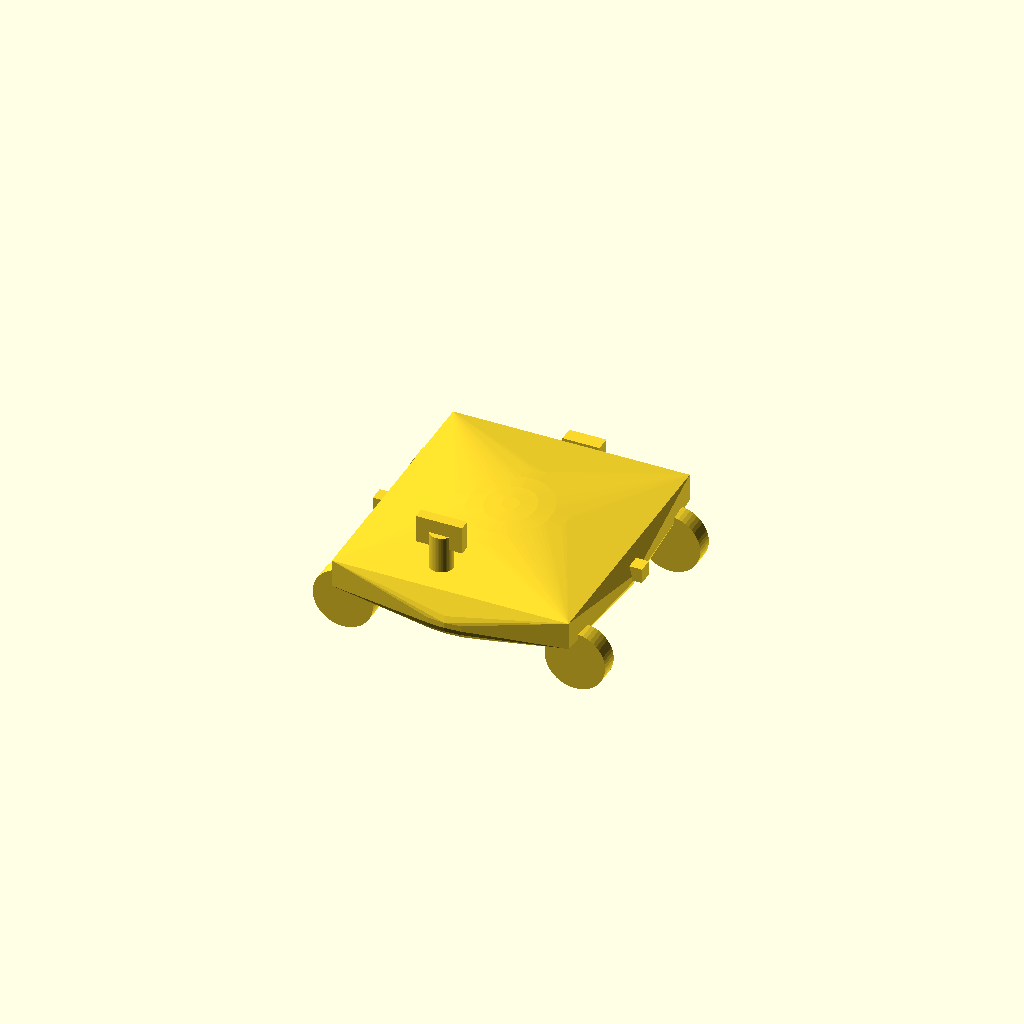
Cell 1 — every parameter at its default value.
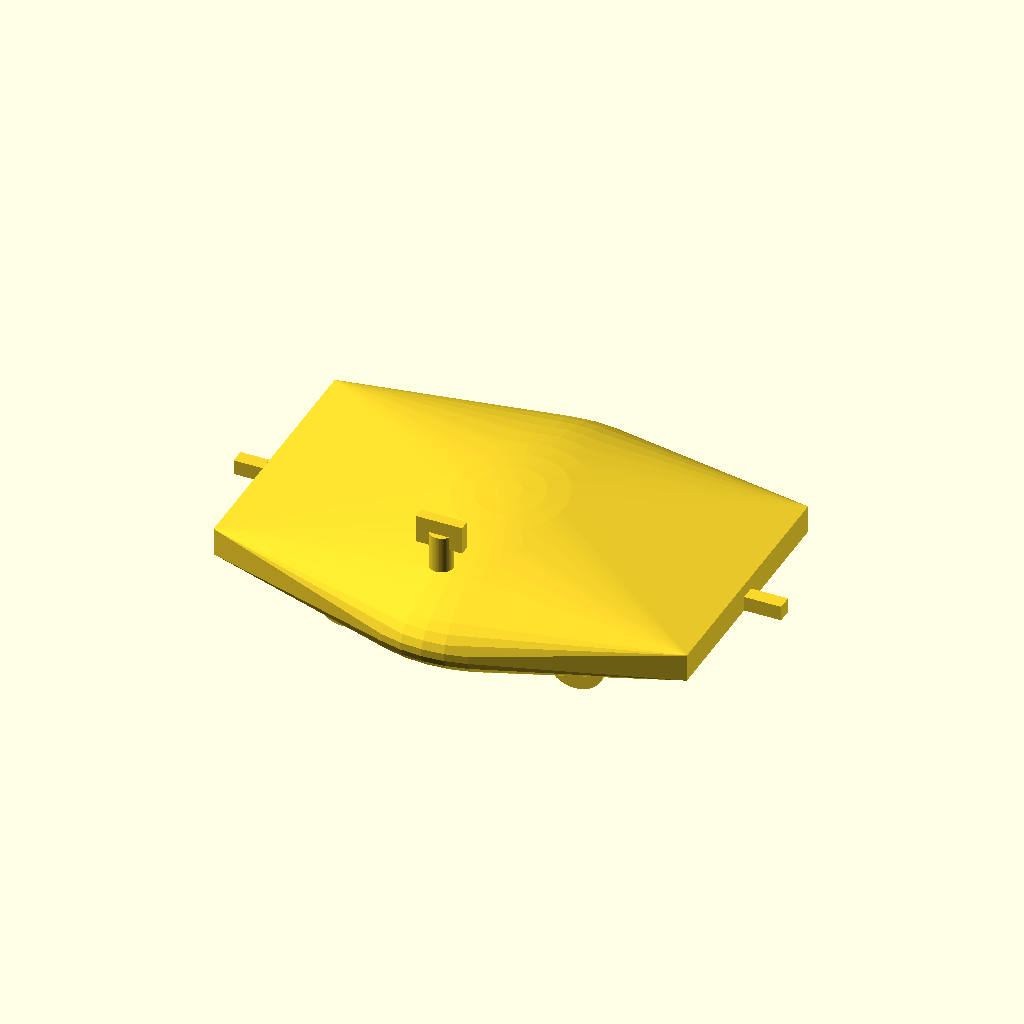
Cell 2 — body_w set to 600, the other parameters unchanged.
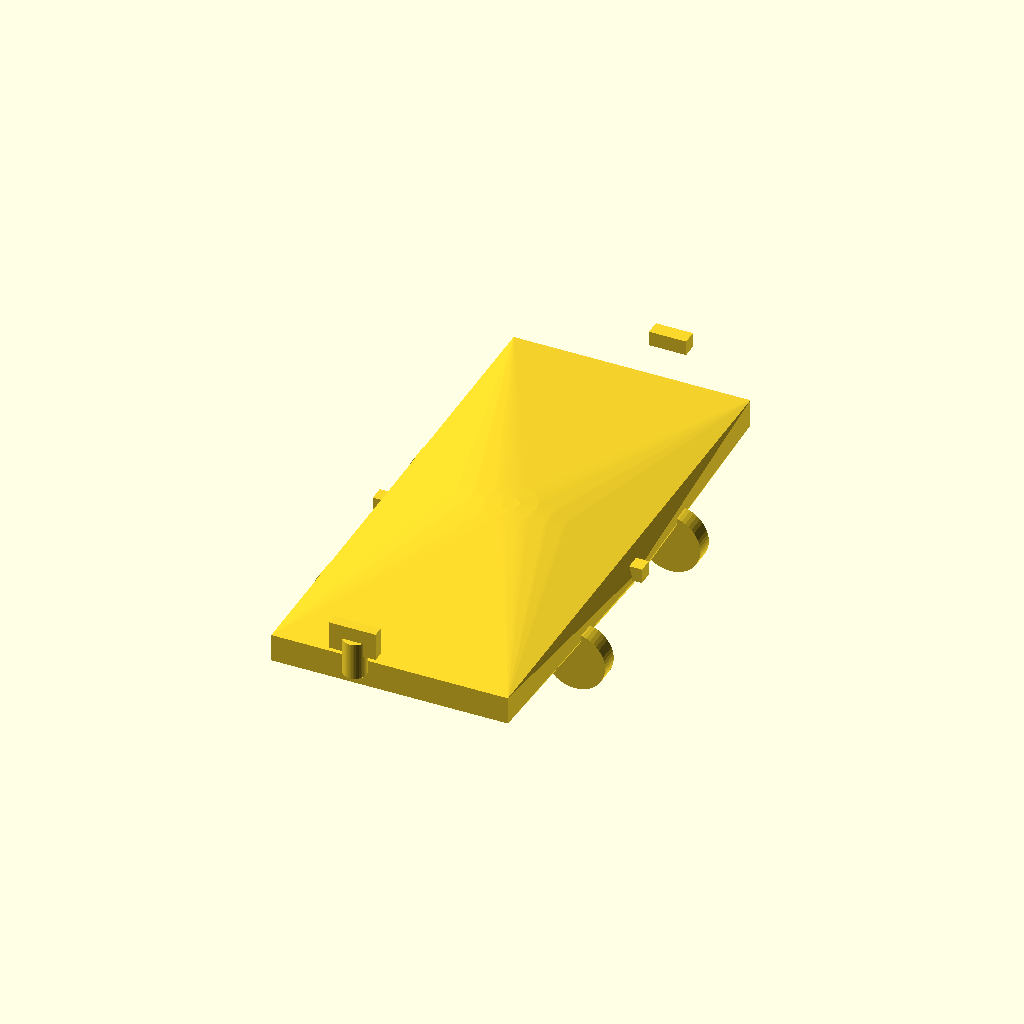
Cell 3: body_l = 800 (everything else at default).
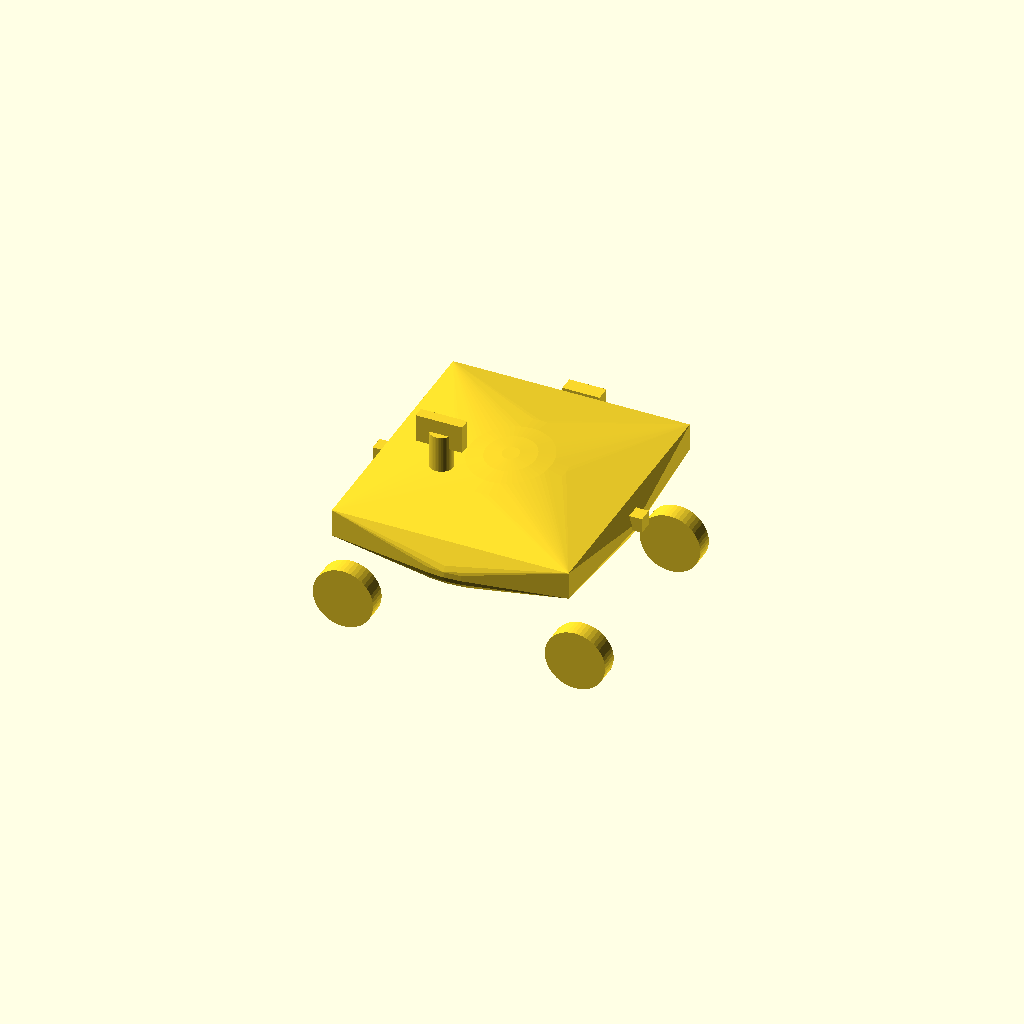
Cell 4: body_h = 240 (everything else at default).
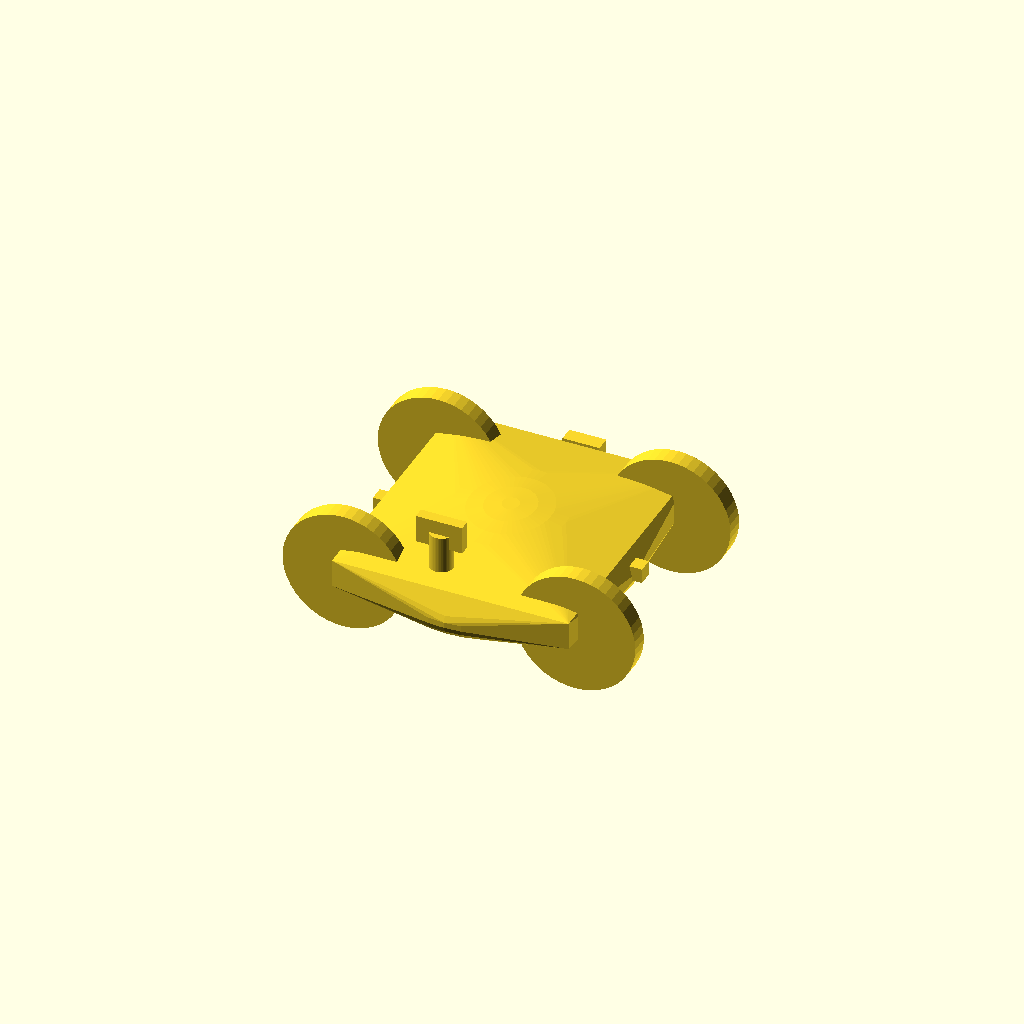
Cell 5: wheel_d = 130 (everything else at default).
One fixed orthographic camera (rotation 55°, 0°, 25°; colour scheme Cornfield) for every cell.
The OpenSCAD source (SmartAI/assets/models/variant-a-compact-home.scad):
// SmartAI robot chassis — Variant A: Compact Home
// Units: millimeters. Export: OpenSCAD → File → Export → STL/GLB
// Y-up when imported to Blender; rotate -90° X for glTF if needed.

$fn = 48;

// From config/robot_config.yaml (cm → mm)
body_w = 300;
body_l = 400;
body_h = 120;
wheel_d = 65;
wheel_w = 20;
wheelbase = 250;
track = 220;

module wheel() {
    rotate([90, 0, 0])
        cylinder(h = wheel_w, d = wheel_d, center = true);
}

module ultrasonic_mount(x, y) {
    translate([x, y, body_h/2 + 8])
        cube([40, 16, 16], center = true);
}

difference() {
    // Main deck
    hull() {
        translate([0, 0, body_h/2])
            scale([1, 1.15, 0.35])
                sphere(d = min(body_w, body_l) * 0.9);
        translate([0, 0, body_h/2 + 15])
            cube([body_w * 0.85, body_l * 0.7, 30], center = true);
    }
    // Pi bay
    translate([0, 30, body_h/2 + 10])
        cube([85, 56, 25], center = true);
}

// Wheels
for (x = [-wheelbase/2, wheelbase/2]) {
    for (y = [-track/2, track/2]) {
        translate([x, y, wheel_d/2])
            wheel();
    }
}

// Ultrasonic bumps (front, left, right)
ultrasonic_mount(0, body_l/2 - 30);
ultrasonic_mount(-body_w/2 + 25, 0);
ultrasonic_mount(body_w/2 - 25, 0);

// Camera mast (low)
translate([0, -body_l/2 + 40, body_h + 15])
    cylinder(h = 40, d = 25);

translate([0, -body_l/2 + 40, body_h + 55])
    cube([50, 12, 30], center = true);
Customizer parameters (derived from the source; name, type, default, range or options):
body_w: number, default 300
body_l: number, default 400
body_h: number, default 120
wheel_d: number, default 65
wheel_w: number, default 20
wheelbase: number, default 250
track: number, default 220
